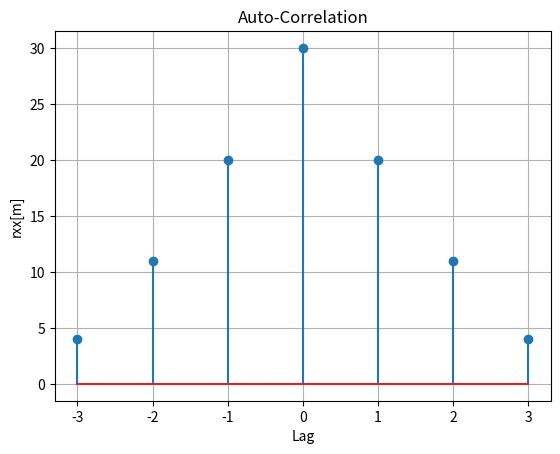

The matplotlib source for this figure:
import numpy as np
import matplotlib.pyplot as plt

x = [1, 2, 3, 4]

N = len(x)

# Auto-correlation length = 2N - 1
r = [0] * (2*N - 1)

# Lag ranges from -(N-1) to +(N-1)
shift = N - 1

for m in range(-(N-1), N):
    total = 0
    for n in range(N):
        if 0 <= n + m < N:
            total += x[n] * x[n + m]
    r[m + shift] = total

print("Auto-Correlation =", r)

# Plot
plt.stem(range(-shift, shift+1), r)
plt.title("Auto-Correlation")
plt.xlabel("Lag")
plt.ylabel("rxx[m]")
plt.grid(True)
plt.show()
